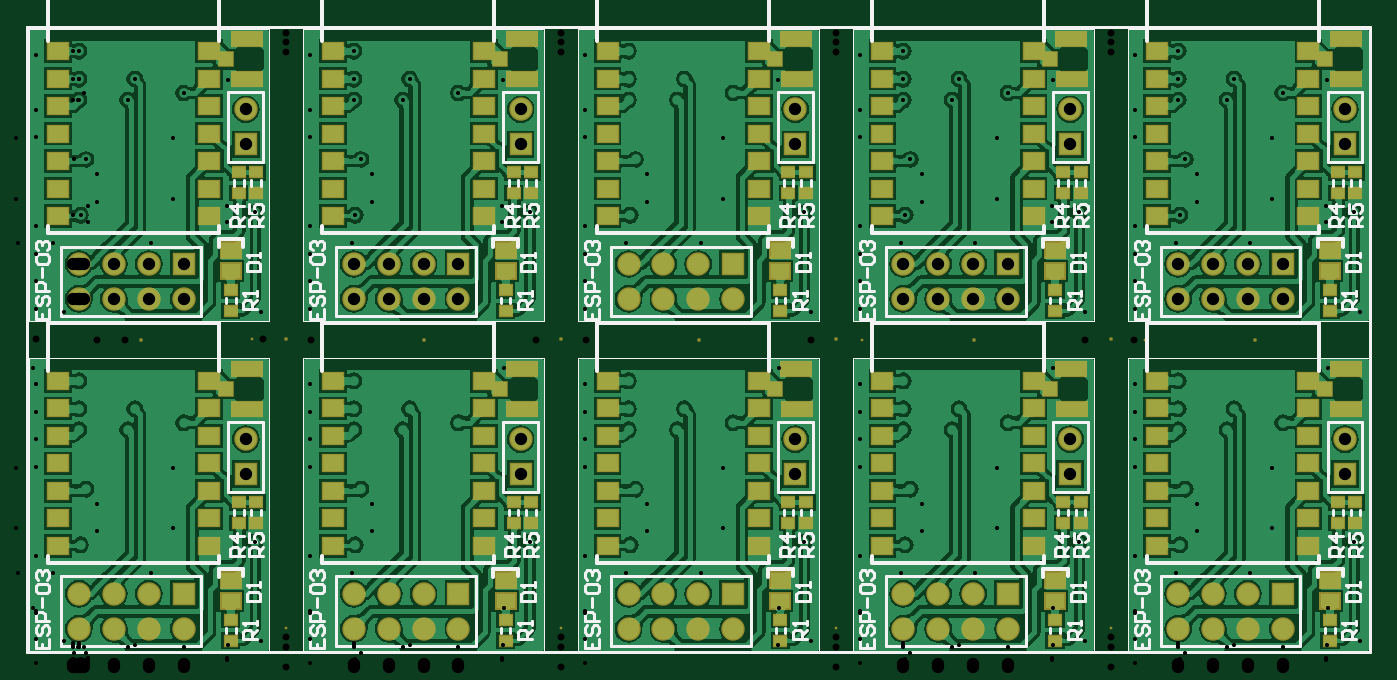
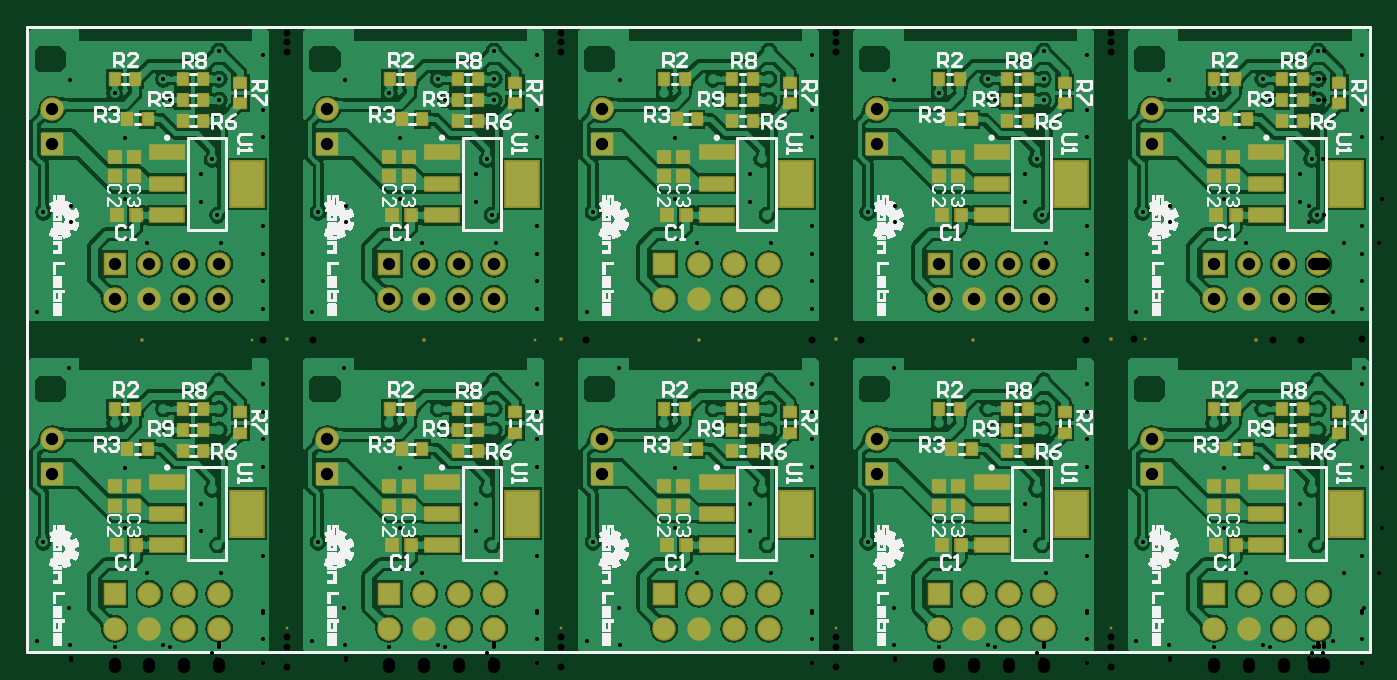
Circuit board: 9 layer files. Board 97.7 x 45.5 mm.
- drill: Panelizado-RoundHoles.TXT (4710 bytes)
- drill: Panelizado-SlotHoles.TXT (458 bytes)
- bottom_copper: Panelizado.GBL (202848 bytes)
- bottom_silk: Panelizado.GBO (276375 bytes)
- bottom_mask: Panelizado.GBS (7629 bytes)
- outline: Panelizado.GM1 (244 bytes)
- top_copper: Panelizado.GTL (204246 bytes)
- top_silk: Panelizado.GTO (20338 bytes)
- top_mask: Panelizado.GTS (8085 bytes)

=== drill: Panelizado-RoundHoles.TXT ===
M48
;Layer_Color=9474304
;FILE_FORMAT=2:4
INCH,LZ
;TYPE=PLATED
T1F00S00C0.0118
T2F00S00C0.0354
;TYPE=NON_PLATED
T3F00S00C0.0197
%
T01
X000689Y000945
Y001732
Y00252
Y003307
X001981Y00363
X002461Y004016
Y004803
X002131Y00523
X00187Y002835
X003996
X004626Y004105
X006181Y00388
Y00343
X006969Y003711
X008563Y003307
Y00252
Y001732
Y000945
X007146Y000866
X009744Y002835
X009856Y00363
X010335Y004016
Y004803
X010006Y00523
X0125Y004105
X014056Y00388
Y00343
X014843Y003711
X016437Y003307
Y00252
Y001732
Y000945
X01502Y000866
X017618Y002835
X01773Y00363
X018209Y004016
Y004803
X01788Y00523
X020374Y004105
X019744Y002835
X01187
X02193Y00343
Y00388
X022717Y003711
X024311Y003307
Y00252
Y001732
Y000945
X022894Y000866
X025492Y002835
X025604Y00363
X026083Y004016
Y004803
X025754Y00523
X028248Y004105
X029804Y00388
Y00343
X030591Y003711
X032185Y003307
Y00252
Y001732
Y000945
X030768Y000866
X033366Y002835
X033478Y00363
X033957Y004016
Y004803
X033628Y00523
X036122Y004105
X035492Y002835
X027618
X037678Y00343
Y00388
X038465Y003711
X038642Y000866
X037707Y00749
X037726Y008701
X038642Y010315
X038465Y013159
X037678Y013329
Y012879
X037707Y016939
X037726Y01815
X036428Y016579
X036122Y015276
X036122Y013553
X035492Y012283
X033366
X033478Y013079
X033957Y013465
Y014252
X033628Y014679
X033428Y016379
X033428Y016979
X033428Y017779
X032185Y017677
Y01689
Y016102
Y015315
Y012756
Y011968
Y011181
Y010394
X030768Y010315
X029852Y008701
X029833Y00749
X028554Y00713
X028248Y005827
X026954Y00693
X027154Y00753
X025554Y00753
X025554Y00693
Y00833
X024311Y008228
Y007441
Y006654
Y005866
X021959Y00749
X021978Y008701
X022894Y010315
X024311Y010394
Y011181
Y011968
Y012756
X025604Y013079
X026083Y013465
Y014252
X025754Y014679
X025554Y016379
X025554Y016979
X025554Y017779
X024311Y017677
Y01689
Y016102
Y015315
X026954Y016379
X027154Y016979
X028554Y016579
X028248Y015276
X028248Y013553
X029804Y013329
Y012879
X030591Y013159
X027618Y012283
X025492
X022717Y013159
X02193Y013329
Y012879
X021959Y016939
X021978Y01815
X029852
X029833Y016939
X035028Y016979
X034828Y016379
X035028Y00753
X034828Y00693
X033428
X033428Y00753
X033428Y00833
X032185Y008228
Y007441
Y006654
Y005866
X036122Y005827
X036428Y00713
X02068
X020374Y005827
X01908Y00693
X01928Y00753
X01768Y00753
X01768Y00693
Y00833
X016437Y008228
Y007441
Y006654
Y005866
X014085Y00749
X014104Y008701
X01502Y010315
X016437Y010394
Y011181
Y011968
Y012756
X01773Y013079
X018209Y013465
Y014252
X01788Y014679
X01768Y016379
X01768Y016979
X01768Y017779
X016437Y017677
Y01689
Y016102
Y015315
X01908Y016379
X01928Y016979
X02068Y016579
X020374Y015276
X020374Y013553
X019744Y012283
X017618
X014843Y013159
X014056Y013329
Y012879
X0125Y013553
X0125Y015276
X012806Y016579
X014085Y016939
X014104Y01815
X011406Y016979
X011206Y016379
X009806
X009806Y016979
X009806Y017779
X008563Y017677
Y01689
Y016102
Y015315
X010006Y014679
X010335Y014252
Y013465
X009856Y013079
X009744Y012283
X008563Y011968
Y012756
Y011181
Y010394
X007146Y010315
X00623Y008701
X006211Y00749
X008563Y007441
Y008228
X009806Y00833
X009806Y00753
X009806Y00693
X011206
X011406Y00753
X012806Y00713
X0125Y005827
X008563Y005866
Y006654
X006969Y013159
X006181Y013329
Y012879
X006211Y016939
X00623Y01815
X01187Y012283
X003996
X004626Y013553
X004626Y015276
X004931Y016579
X003331Y016379
X003532Y016979
X001931Y016979
X001931Y016379
Y017779
X000689Y017677
Y01689
Y016102
Y015315
X002131Y014679
X002461Y014252
Y013465
X001981Y013079
X00187Y012283
X000689Y011968
Y012756
Y011181
Y010394
Y008228
Y007441
Y006654
Y005866
X001931Y00693
X001931Y00753
X001931Y00833
X003532Y00753
X003331Y00693
X004931Y00713
X004626Y005827
T02
X001931Y00123
X002932
X003932
X004931
Y00223
X003932
X002932
X001931
X009806
Y00123
X010806
X011806
X012806
Y00223
X011806
X010806
X01768
Y00123
X01868
X01968
X02068
Y00223
X01968
X01868
X025554
Y00123
X026554
X027554
X028554
Y00223
X027554
X026554
X033428
Y00123
X034428
X035428
X036428
Y00223
X035428
X034428
X038209Y005659
Y006659
Y015108
Y016108
X036428Y011679
Y010679
X035428
X034428
X033428
Y011679
X034428
X035428
X028554
Y010679
X027554
X026554
X025554
Y011679
X026554
X027554
X030335Y015108
Y016108
X022461
Y015108
Y006659
Y005659
X030335
Y006659
X02068Y010679
X01968
X01868
X01768
Y011679
X01868
X01968
X02068
X012806
Y010679
X011806
X010806
X009806
Y011679
X010806
X011806
X014587Y015108
Y016108
X006713
Y015108
Y006659
Y005659
X014587
Y006659
X004931Y010679
X003932
X002932
X001931
Y011679
X002932
X003932
X004931
T03
X007874Y000709
Y000984
Y00126
X015748
Y000984
Y000709
X023622
Y000984
Y00126
X031496
Y000984
Y000709
X032165Y009508
X03248
X030748Y009488
X02437
X022913
X023622Y017756
Y018032
Y018307
X031496
Y018032
Y017756
X015748
Y018032
Y018307
X007874
Y018032
Y017756
X007205Y009528
X00689
X008583Y009488
X015039
X016457
M30

=== drill: Panelizado-SlotHoles.TXT ===
M48
;Layer_Color=9474304
;FILE_FORMAT=2:4
INCH,LZ
;TYPE=PLATED
;TYPE=NON_PLATED
T4F00S00C0.0906
T5F00S00C0.0984
%
G90
G05
T04
G00X023632Y017136
M15
G01Y0019
M16
G00X031496Y017136
M15
G01Y0019
M16
G00X015748Y017136
M15
G01Y0019
M16
G00X007874Y017136
M15
G01Y0019
M16
T05
G00X025108Y009508
M15
G01X03003
M16
G00X033179Y009508
M15
G01X0381
M16
G00X017224Y009508
M15
G01X022146
M16
G00X00936Y009508
M15
G01X014282
M16
G00X00126Y009508
M15
G01X006181
M16
M17
M30

=== bottom_copper: Panelizado.GBL (202848 bytes, source omitted) ===
=== bottom_silk: Panelizado.GBO (276375 bytes, source omitted) ===
=== bottom_mask: Panelizado.GBS (7629 bytes, source omitted) ===
=== outline: Panelizado.GM1 ===
G04 Layer_Color=16711935*
%FSLAX24Y24*%
%MOIN*%
G70*
G01*
G75*
%ADD18C,0.0079*%
D18*
X453Y551D02*
Y18465D01*
X38927D01*
Y551D02*
Y18465D01*
X453Y551D02*
X38927D01*
X453D02*
Y18465D01*
X38927D01*
Y551D02*
Y18465D01*
X453Y551D02*
X38927D01*
M02*

=== top_copper: Panelizado.GTL (204246 bytes, source omitted) ===
=== top_silk: Panelizado.GTO (20338 bytes, source omitted) ===
=== top_mask: Panelizado.GTS (8085 bytes, source omitted) ===
